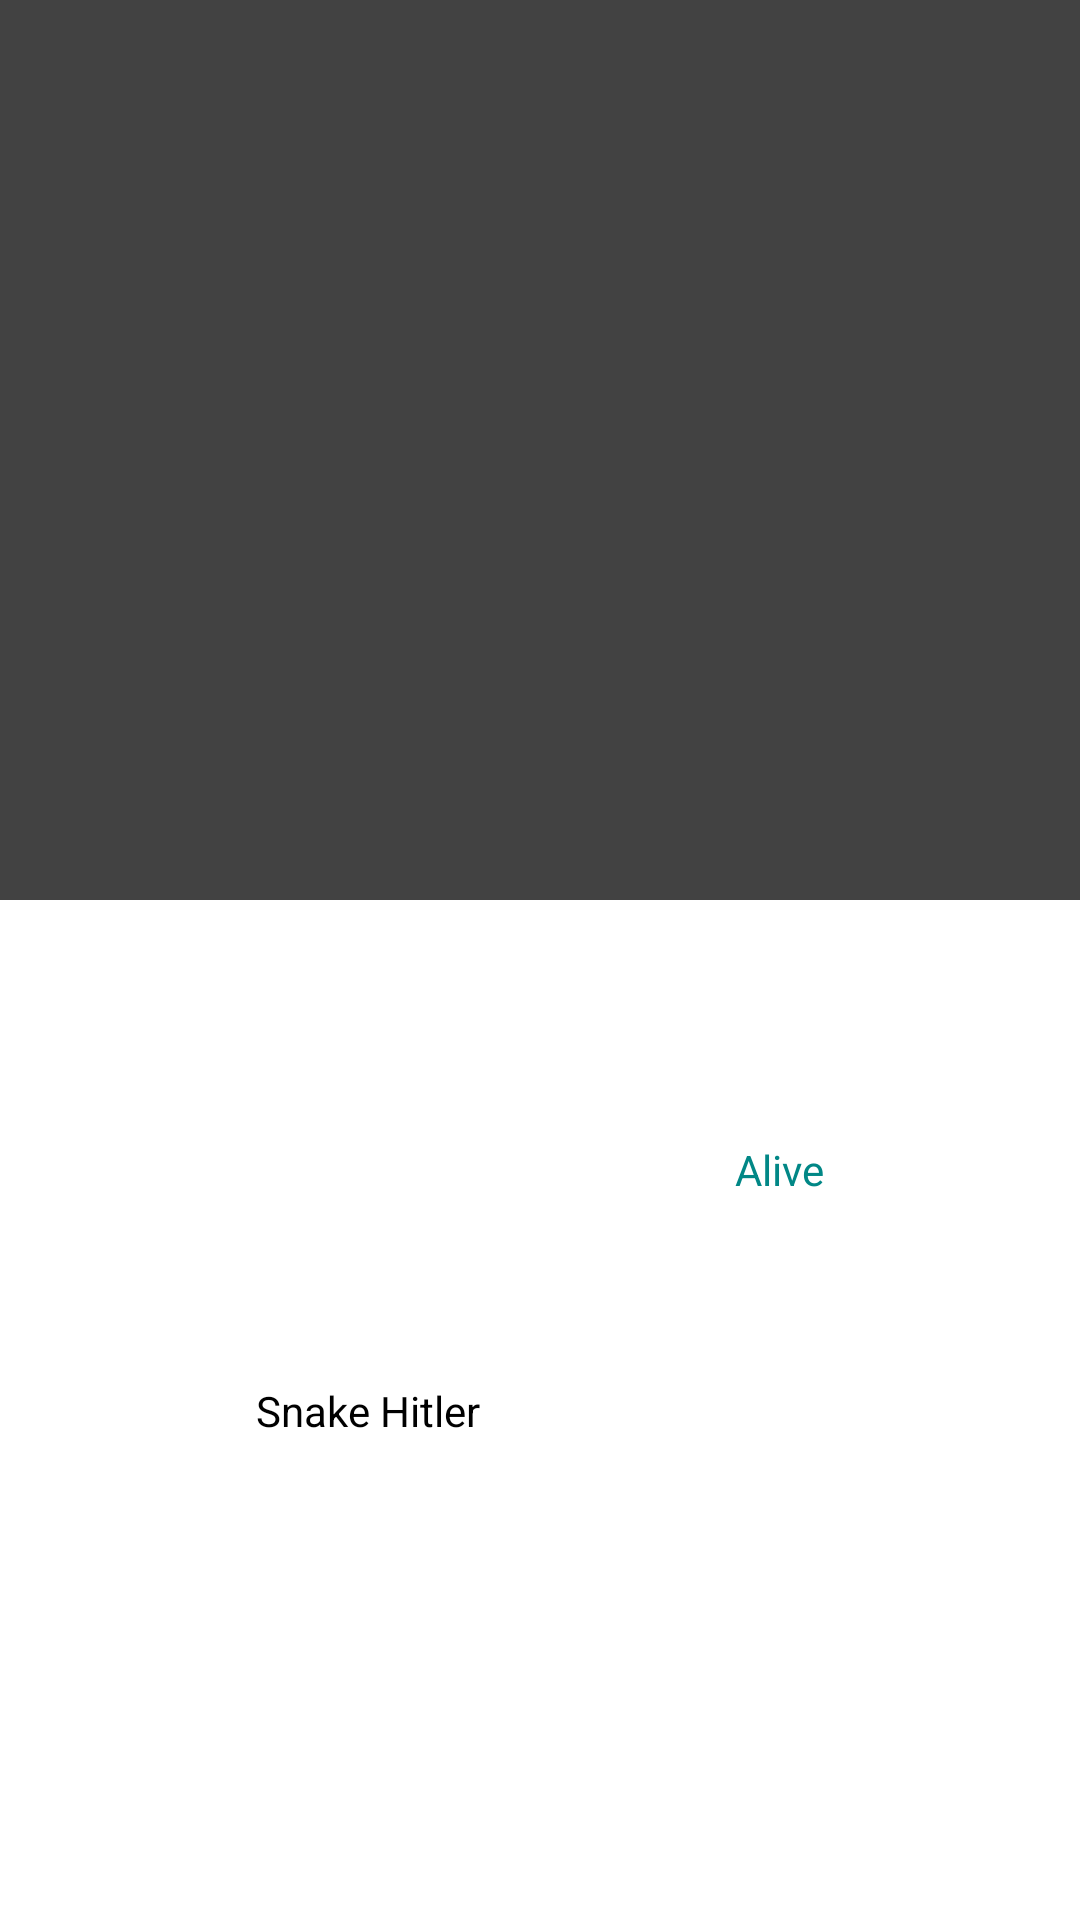

This screen was rendered from an Android layout file. Write that file and the resources it references.
<!-- AndroidManifest.xml: application theme Theme.RickAndMortyCase -->
<!-- res/layout/character_card.xml -->
<?xml version="1.0" encoding="utf-8"?>
<LinearLayout xmlns:android="http://schemas.android.com/apk/res/android"
    xmlns:app="http://schemas.android.com/apk/res-auto"
    android:layout_width="match_parent"
    android:layout_height="wrap_content"
    android:orientation="vertical">
<androidx.constraintlayout.widget.ConstraintLayout
    android:layout_width="match_parent"
    android:layout_height="match_parent">

    <ImageView
        android:id="@+id/characterIMG"
        android:layout_width="match_parent"
        android:layout_height="300dp"
        android:src="@color/cardview_dark_background"
        app:layout_constraintEnd_toEndOf="parent"
        app:layout_constraintStart_toStartOf="parent"
        app:layout_constraintTop_toTopOf="parent" />

    <TextView
        android:id="@+id/characterNameTV"
        android:layout_width="wrap_content"
        android:layout_height="wrap_content"
        android:text="Snake Hitler"
        android:textColor="@color/black"
        app:layout_constraintBottom_toBottomOf="parent"
        app:layout_constraintEnd_toStartOf="@id/characterStatusTV"
        app:layout_constraintStart_toStartOf="parent"
        app:layout_constraintTop_toBottomOf="@id/characterIMG" />

    <TextView
        android:id="@+id/characterStatusTV"
        android:layout_width="wrap_content"
        android:layout_height="wrap_content"
        android:text="Alive"
        android:textColor="@color/teal_700"
        app:layout_constraintBottom_toBottomOf="@+id/characterNameTV"
        app:layout_constraintEnd_toEndOf="parent"
        app:layout_constraintStart_toEndOf="@id/characterNameTV"
        app:layout_constraintTop_toBottomOf="@id/characterIMG" />
</androidx.constraintlayout.widget.ConstraintLayout>





</LinearLayout>
<!-- resources referenced by this layout -->
<resources>
  <color name="black">#FF000000</color>
  <color name="teal_700">#FF018786</color>
  <style name="Theme.RickAndMortyCase" parent="Theme.MaterialComponents.DayNight.DarkActionBar">
          
          <item name="colorPrimary">@color/purple_500</item>
          <item name="colorPrimaryVariant">@color/purple_700</item>
          <item name="colorOnPrimary">@color/white</item>
          
          <item name="colorSecondary">@color/teal_200</item>
          <item name="colorSecondaryVariant">@color/teal_700</item>
          <item name="colorOnSecondary">@color/black</item>
          
          <item name="android:statusBarColor">?attr/colorPrimaryVariant</item>
          
      </style>
  <color name="purple_500">#FF6200EE</color>
  <color name="purple_700">#FF3700B3</color>
  <color name="white">#FFFFFFFF</color>
  <color name="teal_200">#FF03DAC5</color>
</resources>
